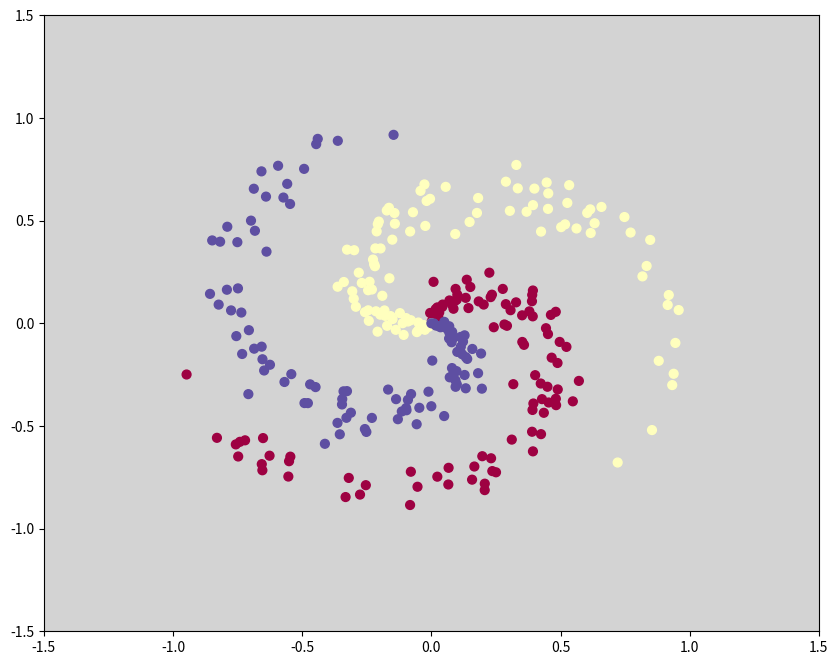
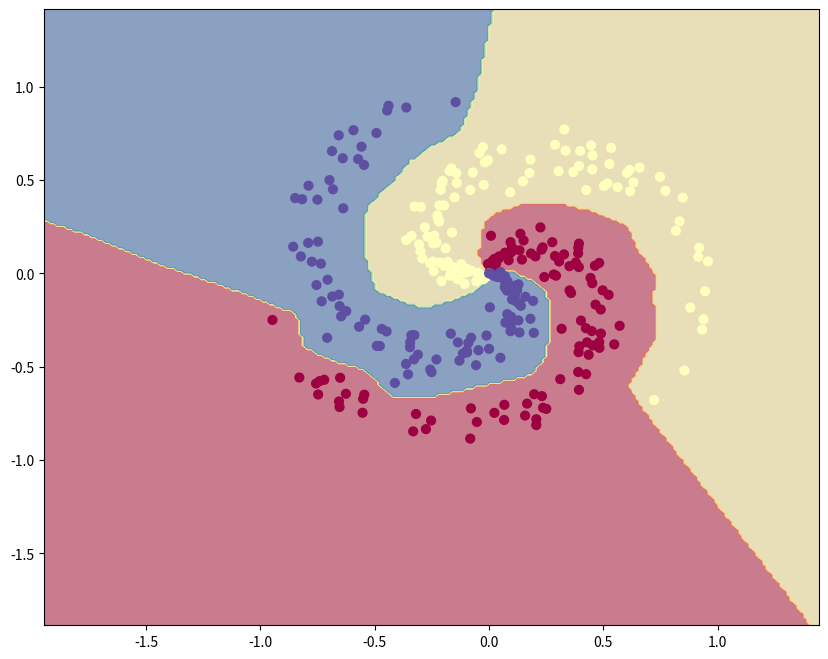

The matplotlib source for these figures, in order:
import numpy as np
import matplotlib.pyplot as plt

%matplotlib inline
plt.rcParams['figure.figsize'] = (10.0, 8.0) # set default size of plots
plt.rcParams['image.interpolation'] = 'nearest'
plt.rcParams['image.cmap'] = 'gray'
plt.rcParams['axes.facecolor'] = 'lightgray'


np.random.seed(0)
N = 100 # number of points per class
D = 2 # dimensionality
K = 3 # number of classes
X = np.zeros((N*K,D))
y = np.zeros(N*K, dtype='uint8')
for j in range(K):
  ix = range(N*j,N*(j+1))
  r = np.linspace(0.0,1,N) # radius
  t = np.linspace(j*4,(j+1)*4,N) + np.random.randn(N)*0.3 # theta
  X[ix] = np.c_[r*np.sin(t), r*np.cos(t)]
  y[ix] = j
fig = plt.figure()
plt.scatter(X[:, 0], X[:, 1], c=y, s=40, cmap=plt.cm.Spectral)
plt.xlim([-1.5,1.5])
plt.ylim([-1.5,1.5])


def train_2_layer_network(H1=100):
    # initialize parameters randomly
    # H1 = 100 # size of hidden layer
    W1 = np.random.randn(D,H1)
    b1 = np.zeros((1,H1))
    W2 = np.random.randn(H1,K)
    b2 = np.zeros((1,K))

    # some hyperparameters
    step_size = 1e-1

    # gradient descent loop
    num_examples = X.shape[0]
    for i in range(20000):
  
      # evaluate class scores, [N x K]
      hidden_layer = np.maximum(0, np.dot(X, W1) + b1) # note, ReLU activation
      scores = np.dot(hidden_layer, W2) + b2
  
      # compute the class probabilities
      exp_scores = np.exp(scores)
      probs = exp_scores / np.sum(exp_scores, axis=1, keepdims=True) # [N x K]
  
      # compute the loss: minus log prob
      correct_logprobs = -np.log(probs[range(num_examples),y])
      loss = np.sum(correct_logprobs)/num_examples
      if i % 1000 == 0:
        print("iteration %d: loss %f" % (i, loss))
  
      # compute the gradient on scores
      dscores = np.array(probs)
      dscores[range(num_examples),y] -= 1
      dscores /= num_examples
  
      # backpropate the gradient to the parameters
      # first backprop into parameters W2 and b2
      dW2 = np.dot(hidden_layer.T, dscores)
      db2 = np.sum(dscores, axis=0, keepdims=True)
      # next backprop into hidden layer
      dhidden = np.dot(dscores, W2.T)
      # backprop the ReLU non-linearity
      dhidden[hidden_layer <= 0] = 0
      # finally into W,b
      dW1 = np.dot(X.T, dhidden)
      db1 = np.sum(dhidden, axis=0, keepdims=True)
  
      # perform a parameter update
      W1 += -step_size * dW1
      b1 += -step_size * db1
      W2 += -step_size * dW2
      b2 += -step_size * db2

    return W1, b1, W2, b2


W1, b1, W2, b2 = train_2_layer_network(100)

# evaluate training set accuracy
hidden_layer = np.maximum(0, np.dot(X, W1) + b1)
scores = np.dot(hidden_layer, W2) + b2
predicted_class = np.argmax(scores, axis=1)
print('training accuracy: %.2f' % (np.mean(predicted_class == y)))

# plot the resulting classifier
h = 0.015
x_min, x_max = X[:, 0].min() - 1, X[:, 0].max() + .5
y_min, y_max = X[:, 1].min() - 1, X[:, 1].max() + .5
xx, yy = np.meshgrid(np.arange(x_min, x_max, h),
                     np.arange(y_min, y_max, h))
Z = np.dot(np.maximum(0, np.dot(np.c_[xx.ravel(), yy.ravel()], W1) + b1), W2) + b2
Z = np.argmax(Z, axis=1)
Z = Z.reshape(xx.shape)
fig = plt.figure()
plt.contourf(xx, yy, Z, cmap=plt.cm.Spectral, alpha=0.5)
plt.scatter(X[:, 0], X[:, 1], c=y, s=40, cmap=plt.cm.Spectral)
plt.xlim(xx.min(), xx.max())
plt.ylim(yy.min(), yy.max())


